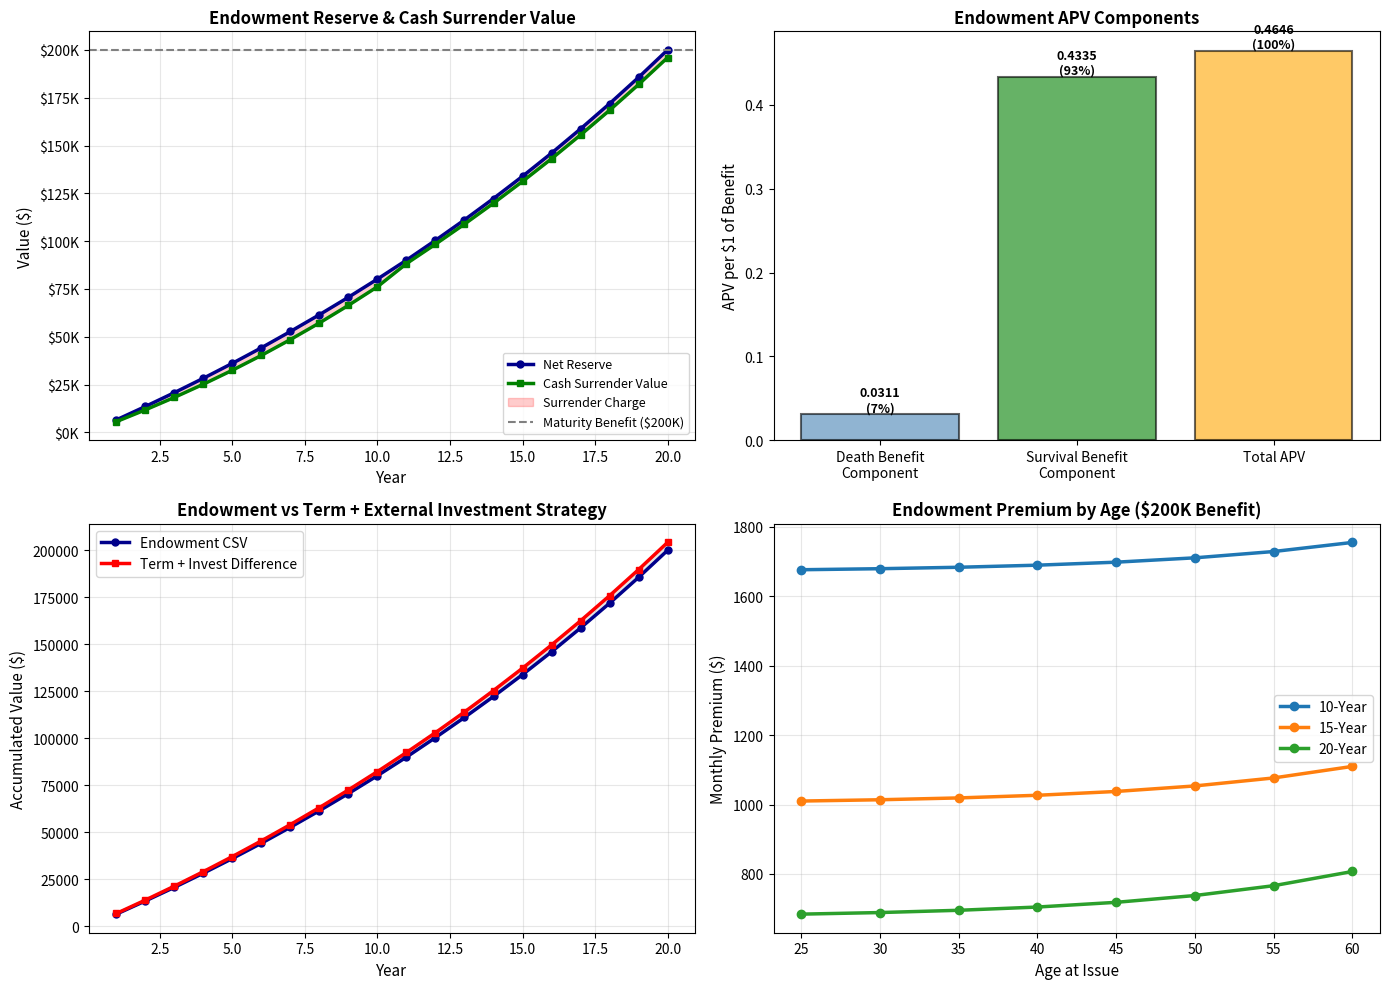

Python code for this plot:
# Auto-extracted from markdown file
# Source: endowment_insurance.md

# --- Code Block 1 ---
import numpy as np
import pandas as pd
import matplotlib.pyplot as plt
from scipy.optimize import fsolve

# 1. MORTALITY & ASSUMPTIONS
print("=" * 80)
print("ENDOWMENT INSURANCE: PREMIUM CALCULATION & RESERVE ANALYSIS")
print("=" * 80)

# Standard mortality table
mortality_data = {
    25: 0.00067, 30: 0.00084, 35: 0.00103, 40: 0.00131, 45: 0.00172,
    50: 0.00233, 55: 0.00325, 60: 0.00459, 65: 0.00653, 70: 0.00933,
    75: 0.01330, 80: 0.01934, 85: 0.02873, 90: 0.04213
}

def gompertz_mortality(age, A=0.0001, B=1.075):
    """Extrapolate mortality for ages beyond table"""
    return A * (B ** age)

annual_rate = 0.04
v = 1 / (1 + annual_rate)

# Expense assumptions
acquisition_pct = 0.15
maintenance = 25
profit_pct = 0.10  # Lower profit margin than term

print(f"\nAssumptions:")
print(f"  Interest Rate: {annual_rate*100:.1f}%")
print(f"  Acquisition: {acquisition_pct*100:.0f}% Year 1")
print(f"  Maintenance: ${maintenance}/year")
print(f"  Profit Margin: {profit_pct*100:.0f}%\n")

# 2. ENDOWMENT PREMIUM CALCULATION
print("=" * 80)
print("ENDOWMENT PREMIUM: AGE 35, 20-YEAR TERM, $200,000 BENEFIT")
print("=" * 80)

def calculate_endowment_apv(start_age, term_length, mortality_dict, annual_rate_calc):
    """Calculate APV of endowment insurance"""
    
    # Death benefit component (term insurance)
    apv_death = 0
    kpx = 1.0
    
    for k in range(1, term_length + 1):
        age_k = start_age + k - 1
        
        if age_k in mortality_dict:
            qx_k = mortality_dict[age_k]
        else:
            mu = gompertz_mortality(age_k)
            qx_k = 1 - np.exp(-mu)
        
        vk = v ** k
        apv_death += kpx * qx_k * vk
        
        px_k = 1 - qx_k
        kpx *= px_k
    
    # Survival benefit component (pure endowment)
    survival_prob = kpx  # Probability survive n years
    vn = v ** term_length
    apv_survival = vn * survival_prob
    
    # Total APV (benefit of $1)
    apv_total = apv_death + apv_survival
    
    return apv_death, apv_survival, apv_total, survival_prob

def calculate_annuity_due_limited(start_age, term_length, mortality_dict, annual_rate_calc):
    """Calculate PV of annuity due for n years"""
    
    pv_annuity = 0
    kpx = 1.0
    
    for k in range(0, term_length):
        vk = v ** k
        pv_annuity += kpx * vk
        
        if k < term_length - 1:
            age_k = start_age + k
            
            if age_k in mortality_dict:
                qx_k = mortality_dict[age_k]
            else:
                mu = gompertz_mortality(age_k)
                qx_k = 1 - np.exp(-mu)
            
            px_k = 1 - qx_k
            kpx *= px_k
    
    return pv_annuity

# Calculate for age 35, 20-year endowment
start_age = 35
term_length = 20
benefit = 200000

apv_death, apv_survival, apv_total, prob_survive = calculate_endowment_apv(
    start_age, term_length, mortality_data, annual_rate
)

pv_annuity_limited = calculate_annuity_due_limited(
    start_age, term_length, mortality_data, annual_rate
)

# Net premium
net_premium_annual = apv_total * benefit / pv_annuity_limited
net_premium_monthly = net_premium_annual / 12

# Gross premium
expense_pv = acquisition_pct * net_premium_annual + maintenance
profit_pv = profit_pct * apv_total * benefit

gross_premium_annual = (apv_total * benefit + expense_pv + profit_pv) / pv_annuity_limited
gross_premium_monthly = gross_premium_annual / 12

print(f"\nAge {start_age}, {term_length}-Year Endowment, ${benefit:,.0f}\n")
print(f"{'Metric':<35} {'Amount':<20}")
print("-" * 55)
print(f"{'APV of Death Benefit (per $1)':<35} {apv_death:<20.6f}")
print(f"{'APV of Survival Benefit (per $1)':<35} {apv_survival:<20.6f}")
print(f"{'Total APV (per $1)':<35} {apv_total:<20.6f}")
print(f"{'Probability Survive {term_length} years':<35} {prob_survive:<20.4f}")
print()
print(f"{'APV of Death Benefits':<35} ${apv_death * benefit:>18,.2f}")
print(f"{'APV of Maturity Benefit':<35} ${apv_survival * benefit:>18,.2f}")
print(f"{'Total APV':<35} ${apv_total * benefit:>18,.2f}")
print()
print(f"{'Net Premium (Annual)':<35} ${net_premium_annual:>18,.2f}")
print(f"{'Net Premium (Monthly)':<35} ${net_premium_monthly:>18,.2f}")
print()
print(f"{'Gross Premium (Annual)':<35} ${gross_premium_annual:>18,.2f}")
print(f"{'Gross Premium (Monthly)':<35} ${gross_premium_monthly:>18,.2f}")
print()

# 3. RESERVE ACCUMULATION
print("=" * 80)
print("POLICY RESERVE & CASH SURRENDER VALUE ACCUMULATION")
print("=" * 80)

reserves = []
csv_values = []
surrender_charges = []
years_res = []

print(f"\n{'Year':<8} {'Age':<8} {'Reserve':<15} {'CSV (90%)':<15} {'Surr Charge':<15} {'Death Benefit':<15}")
print("-" * 90)

reserve_previous = 0

for year in range(1, term_length + 1):
    age_year = start_age + year - 1
    
    # Prospective reserve: V = Aₓ₊ₖ:ₙ₋ₖ̄| + v^(n-k) · ₙ₋ₖpₓ₊ₖ
    remaining_term = term_length - year
    
    if remaining_term > 0:
        apv_death_rem, apv_surv_rem, apv_tot_rem, prob_surv_rem = calculate_endowment_apv(
            age_year, remaining_term, mortality_data, annual_rate
        )
        
        pv_ann_rem = calculate_annuity_due_limited(
            age_year, remaining_term, mortality_data, annual_rate
        )
        
        # Future premiums PV
        pv_future_premiums = net_premium_annual * pv_ann_rem
        
        # Reserve
        reserve_prospective = (apv_tot_rem * benefit - pv_future_premiums)
    else:
        # At maturity
        reserve_prospective = benefit
    
    # Cash surrender value (typically 90-95% of reserve in later years, less in early)
    surrender_charge_rate = max(0.15 - year * 0.01, 0) if year <= 10 else 0.02  # 15% year 1, declining
    csv_reserve = reserve_prospective * (1 - surrender_charge_rate)
    
    reserves.append(reserve_prospective)
    csv_values.append(csv_reserve)
    surrender_charges.append(reserve_prospective - csv_reserve)
    years_res.append(year)
    
    if year <= 5 or year % 5 == 0 or year == term_length:
        surr_charge_display = reserve_prospective - csv_reserve
        print(f"{year:<8} {age_year:<8} ${reserve_prospective:<14,.0f} ${csv_reserve:<14,.0f} ${surr_charge_display:<14,.0f} ${benefit:<14,.0f}")

print()

# 4. COMPARISON: ENDOWMENT VS TERM + INVESTMENT
print("=" * 80)
print("ENDOWMENT VS TERM INSURANCE + EXTERNAL INVESTMENT")
print("=" * 80)

# Calculate term insurance premium for comparison
def calculate_term_premium(start_age_t, benefit_t, term_length_t, mortality_dict):
    """Simplified term premium calculation"""
    
    apv_t = 0
    kpx_t = 1.0
    
    for k in range(1, term_length_t + 1):
        age_t = start_age_t + k - 1
        
        if age_t in mortality_dict:
            qx_t = mortality_dict[age_t]
        else:
            mu_t = gompertz_mortality(age_t)
            qx_t = 1 - np.exp(-mu_t)
        
        vk_t = v ** k
        apv_t += kpx_t * qx_t * vk_t * benefit_t
        
        px_t = 1 - qx_t
        kpx_t *= px_t
    
    pv_annuity_t = 0
    kpx_ann = 1.0
    
    for k in range(0, term_length_t):
        vk_ann = v ** k
        pv_annuity_t += kpx_ann * vk_ann
        
        if k < term_length_t - 1:
            age_ann = start_age_t + k
            
            if age_ann in mortality_dict:
                qx_ann = mortality_dict[age_ann]
            else:
                mu_ann = gompertz_mortality(age_ann)
                qx_ann = 1 - np.exp(-mu_ann)
            
            px_ann = 1 - qx_ann
            kpx_ann *= px_ann
    
    net_prem_t = apv_t / pv_annuity_t
    gross_prem_t = net_prem_t * 1.25  # Add 25% for expenses/profit
    
    return gross_prem_t

term_premium = calculate_term_premium(start_age, benefit, term_length, mortality_data)
premium_difference = gross_premium_annual - term_premium

print(f"\nAge {start_age}, {term_length}-Year Term, ${benefit:,.0f}\n")
print(f"{'Product':<35} {'Annual Premium':<20} {'Difference':<20}")
print("-" * 75)
print(f"{'Endowment Insurance':<35} ${gross_premium_annual:<19,.2f}")
print(f"{'Term Insurance (same term)':<35} ${term_premium:<19,.2f}")
print(f"{'Annual excess cost':<35} ${premium_difference:<19,.2f}")
print()

# Calculate what term + investment would accumulate
print(f"If invest premium difference at {annual_rate*100:.1f}% for {term_length} years:\n")

savings_invested = 0
print(f"{'Year':<8} {'Endowment CSV':<20} {'Term + Invest (FV)':<20} {'Difference':<20}")
print("-" * 68)

for year in range(1, term_length + 1):
    # Future value of premium difference invested at interest
    # From now (year 0) to year n
    
    fv_invested = 0
    for y in range(1, year + 1):
        # Invest difference at end of each year
        fv_invested += premium_difference * (1 + annual_rate) ** (year - y)
    
    endowment_csv = csv_values[year - 1] if year <= len(csv_values) else benefit
    term_fv = fv_invested
    
    if year <= 5 or year % 5 == 0 or year == term_length:
        print(f"{year:<8} ${endowment_csv:<19,.0f} ${term_fv:<19,.0f} ${endowment_csv - term_fv:<19,.0f}")

print()

# 5. WITH-PROFIT ENDOWMENT
print("=" * 80)
print("ENDOWMENT WITH PROFIT (DIVIDEND SCENARIO)")
print("=" * 80)

# Assume guaranteed + reversionary bonus structure
guaranteed_maturity = benefit
assumed_bonus_rate = 0.03  # 3% annual bonus on premium
terminal_bonus_rate = 0.10  # 10% terminal bonus at maturity

expected_maturity_with_profit = guaranteed_maturity * (1 + terminal_bonus_rate)

# Average annual bonus applied
expected_total_bonus = premium_difference * term_length * assumed_bonus_rate * (1 + terminal_bonus_rate)

print(f"\nWith-Profit Endowment Structure:")
print(f"  Guaranteed maturity benefit: ${guaranteed_maturity:,.0f}")
print(f"  Assumed reversionary bonus: {assumed_bonus_rate*100:.1f}% annual (on premium)")
print(f"  Terminal bonus (at maturity): {terminal_bonus_rate*100:.0f}%")
print()
print(f"Expected maturity value: ${expected_maturity_with_profit:,.0f}")
print(f"  Growth above guaranteed: {(expected_maturity_with_profit/guaranteed_maturity - 1)*100:.1f}%")
print()
print(f"Note: With-profit endowments become less attractive with low interest rates")
print(f"      (bonus rates typically tied to company's investment returns)")
print()

# 6. SENSITIVITY: DIFFERENT AGES & TERMS
print("=" * 80)
print("ENDOWMENT PREMIUMS BY AGE & TERM LENGTH")
print("=" * 80)

ages_sens = [30, 40, 50]
terms_sens = [10, 15, 20]

print(f"\nMonthly Gross Premium (${benefit:,.0f} Benefit)\n")
print(f"{'Age':<10}", end='')
for term_s in terms_sens:
    print(f"{term_s:>2}-Yr", end='\t')
print()
print("-" * 50)

for age_s in ages_sens:
    print(f"{age_s:<10}", end='')
    
    for term_s in terms_sens:
        apv_d_s, apv_surv_s, apv_t_s, prob_s = calculate_endowment_apv(
            age_s, term_s, mortality_data, annual_rate
        )
        pv_ann_s = calculate_annuity_due_limited(age_s, term_s, mortality_data, annual_rate)
        
        net_prem_s = apv_t_s * benefit / pv_ann_s
        gross_prem_s = net_prem_s * 1.25
        
        print(f"${gross_prem_s/12:>6,.0f}", end='\t')
    
    print()

print()

# 7. VISUALIZATIONS
fig, axes = plt.subplots(2, 2, figsize=(14, 10))

# Plot 1: Reserve vs CSV
ax = axes[0, 0]
ax.plot(years_res, reserves, linewidth=2.5, marker='o', markersize=5, label='Net Reserve', color='darkblue')
ax.plot(years_res, csv_values, linewidth=2.5, marker='s', markersize=5, label='Cash Surrender Value', color='green')
ax.fill_between(years_res, csv_values, reserves, alpha=0.2, color='red', label='Surrender Charge')
ax.axhline(y=benefit, color='gray', linestyle='--', linewidth=1.5, label=f'Maturity Benefit (${benefit/1000:.0f}K)')

ax.set_xlabel('Year', fontsize=11)
ax.set_ylabel('Value ($)', fontsize=11)
ax.set_title('Endowment Reserve & Cash Surrender Value', fontsize=12, fontweight='bold')
ax.legend(fontsize=9)
ax.grid(alpha=0.3)
ax.yaxis.set_major_formatter(plt.FuncFormatter(lambda x, p: f'${x/1000:.0f}K'))

# Plot 2: APV components (death vs survival)
ax = axes[0, 1]
components = ['Death Benefit\nComponent', 'Survival Benefit\nComponent', 'Total APV']
apv_values = [apv_death, apv_survival, apv_total]
colors_apv = ['steelblue', 'green', 'orange']

bars = ax.bar(components, apv_values, color=colors_apv, alpha=0.6, edgecolor='black', linewidth=1.5)
ax.set_ylabel('APV per $1 of Benefit', fontsize=11)
ax.set_title('Endowment APV Components', fontsize=12, fontweight='bold')

for bar, val in zip(bars, apv_values):
    height = bar.get_height()
    pct = val / apv_total * 100 if apv_total > 0 else 0
    ax.text(bar.get_x() + bar.get_width()/2., height,
            f'{val:.4f}\n({pct:.0f}%)', ha='center', va='bottom', fontsize=9, fontweight='bold')

# Plot 3: Endowment vs Term + Investment
ax = axes[1, 0]
term_plus_invest = []

for year in years_res:
    fv_inv = 0
    for y in range(1, year + 1):
        fv_inv += premium_difference * (1 + annual_rate) ** (year - y)
    term_plus_invest.append(fv_inv)

ax.plot(years_res, reserves, linewidth=2.5, marker='o', markersize=5, label='Endowment CSV', color='darkblue')
ax.plot(years_res, term_plus_invest, linewidth=2.5, marker='s', markersize=5, label='Term + Invest Difference', color='red')
ax.fill_between(years_res, reserves, term_plus_invest, alpha=0.2, color='gray')

ax.set_xlabel('Year', fontsize=11)
ax.set_ylabel('Accumulated Value ($)', fontsize=11)
ax.set_title('Endowment vs Term + External Investment Strategy', fontsize=12, fontweight='bold')
ax.legend(fontsize=10)
ax.grid(alpha=0.3)

# Plot 4: Premium by age (all terms)
ax = axes[1, 1]
ages_for_plot = list(range(25, 61, 5))

for term_plot in [10, 15, 20]:
    premiums_by_age = []
    
    for age_plot in ages_for_plot:
        apv_d_p, apv_s_p, apv_t_p, prob_p = calculate_endowment_apv(
            age_plot, term_plot, mortality_data, annual_rate
        )
        pv_ann_p = calculate_annuity_due_limited(age_plot, term_plot, mortality_data, annual_rate)
        
        net_prem_p = apv_t_p * benefit / pv_ann_p
        gross_prem_p = net_prem_p * 1.25
        
        premiums_by_age.append(gross_prem_p / 12)
    
    ax.plot(ages_for_plot, premiums_by_age, linewidth=2.5, marker='o', markersize=6, label=f'{term_plot}-Year')

ax.set_xlabel('Age at Issue', fontsize=11)
ax.set_ylabel('Monthly Premium ($)', fontsize=11)
ax.set_title(f'Endowment Premium by Age (${benefit/1000:.0f}K Benefit)', fontsize=12, fontweight='bold')
ax.legend(fontsize=10)
ax.grid(alpha=0.3)

plt.tight_layout()
plt.savefig('endowment_insurance_analysis.png', dpi=300, bbox_inches='tight')
plt.show()

print("Analysis complete. Chart saved.")

